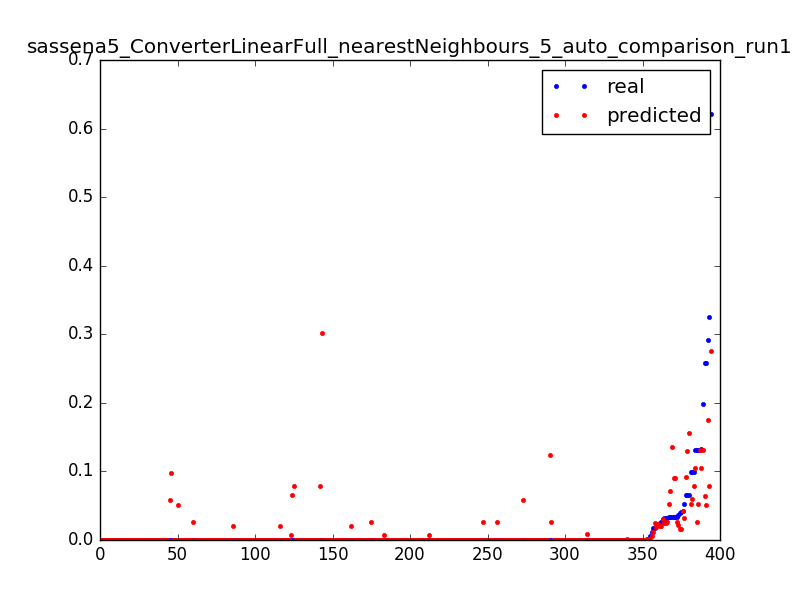

Values plotted in this chart, from the file beside it:
0.023686515769988235, 0.0192124604129, 0.0031847133757961785
0.000565, 0.0006218, 0.006369
0.000624, 0.0006005, 0.009554
0.0004656, 0.0005925, 0.01274
0.0006696, 0.0005152, 0.01592
0.0006098, 0.0004602, 0.01911
0.02386, 0.02377, 0.003185
0.001045, 0.001078, 0.006369
0.001031, 0.001029, 0.009554
0.000419, 0.0009512, 0.01274
0.01754, 0.0115, 0.003185
0.01107, 0.005765, 0.006369
0.0001967, 9.03379418198e-05, 0.009554
0.0, 8.47062853272e-05, 0.01274
0.0001668, 9.78468171433e-05, 0.01592
4.3201748436476005e-05, 7.03828484944e-05, 0.01911
6.595981234497676e-05, 8.70720953607e-05, 0.02229
0.0001338, 7.03828484944e-05, 0.02548
1.8000728515198336e-05, 6.29511191503e-05, 0.02866
9.116083226625444e-05, 7.00485492506e-05, 0.03185
5.914525083565168e-05, 6.17167834807e-05, 0.03503
5.554510513261201e-05, 5.28707111818e-05, 0.03822
8.280335116991235e-05, 6.78884618287e-05, 0.0414
5.554510513261201e-05, 5.88366669182e-05, 0.04459
5.554510513261201e-05, 6.32597030677e-05, 0.04777
5.760233124863468e-05, 7.23629286311e-05, 0.05096
8.434627075692935e-05, 6.66026955062e-05, 0.05414
7.85603223056156e-05, 6.19739367452e-05, 0.05732
4.3201748436476005e-05, 6.39797322083e-05, 0.06051
7.354583364781034e-05, 7.0357133168e-05, 0.06369
6.994568794477068e-05, 6.31568417619e-05, 0.06688
5.400218554559501e-05, 4.56704197757e-05, 0.07006
4.3201748436476005e-05, 5.34878790166e-05, 0.07325
5.554510513261201e-05, 7.0357133168e-05, 0.07643
9.874685356908802e-05, 0.02642, 0.07962
4.3201748436476005e-05, 0.0791, 0.0828
0.1318, 0.1055, 0.08599
0.1318, 0.02641, 0.08917
0.0, 6.06881704227e-05, 0.09236
9.874685356908802e-05, 5.6367995579e-05, 0.09554
5.914525083565168e-05, 4.81390911149e-05, 0.09873
3.960160273343634e-05, 5.92481121415e-05, 0.1019
9.463240133704269e-05, 6.31311264354e-05, 0.1051
3.6001457030396673e-06, 6.1048184993e-05, 0.1083
0.000114, 5.31535797727e-05, 0.1115
9.874685356908802e-05, 5.71908860254e-05, 0.1146
0.0, 6.29511191503e-05, 0.1178
9.874685356908802e-05, 5.97624186705e-05, 0.121
2.1600874218238002e-05, 5.14306529006e-05, 0.1242
7.714597935085002e-05, 5.4310769463e-05, 0.1274
9.874685356908802e-05, 5.18420981238e-05, 0.1306
0.0, 5.50307986036e-05, 0.1338
9.874685356908802e-05, 6.29511191503e-05, 0.1369
7.354583364781034e-05, 4.32017484365e-05, 0.1401
2.5201019921277672e-05, 5.4310769463e-05, 0.1433
9.874685356908802e-05, 5.4310769463e-05, 0.1465
3.6001457030396673e-06, 5.18420981238e-05, 0.1497
9.514670786604836e-05, 6.76827392171e-05, 0.1529
9.874685356908802e-05, 5.02220325574e-05, 0.1561
0.0, 5.69851634138e-05, 0.1592
0.0001215, 0.1243, 0.1624
... 334 more rows
